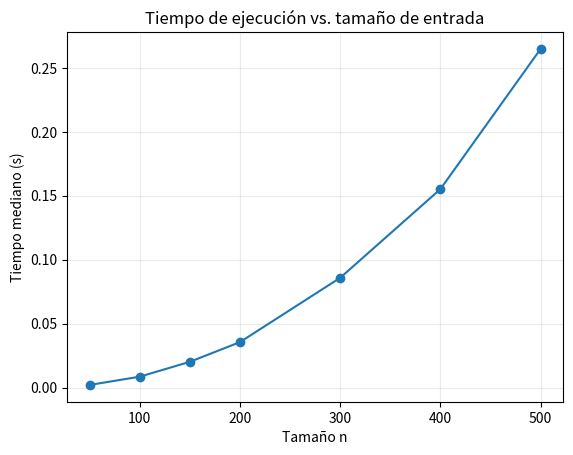

Source code (Python):
from functools import lru_cache
import sys, random, time, statistics, gc
import matplotlib.pyplot as plt
sys.setrecursionlimit(1_000_000)

def exponent(x, p):
    if x == 0:
        return None
    c = 0
    while x % p == 0:
        c += 1
        x //= p
    return c

def solve_factor(a, p, reconstruct=True):
    n = len(a)
    INF = 10**9
    cost = [[INF if a[i][j] == 0 else exponent(a[i][j], p)
             for j in range(n)] for i in range(n)]
    choice = [[None] * n for _ in range(n)]

    @lru_cache(None)
    def D(i, j):
        if i >= n or j >= n:
            return INF
        if i == n - 1 and j == n - 1:
            return cost[i][j]

        down = D(i + 1, j)
        right = D(i, j + 1)

        if down <= right:
            choice[i][j] = 'D'
            best = down
        else:
            choice[i][j] = 'R'
            best = right

        return cost[i][j] + best

    value = D(0, 0)

    if not reconstruct:
        return value, ""

    path = []
    i = j = 0
    while i != n - 1 or j != n - 1:
        move = choice[i][j]
        path.append(move)
        if move == 'D':
            i += 1
        else:
            j += 1
    return value, ''.join(path)

def path_through_zero(n, zi, zj):
    return 'D' * zi + 'R' * zj + 'D' * (n - 1 - zi) + 'R' * (n - 1 - zj)

def least_round_way(a):
    n = len(a)
    zero = None
    for i in range(n):
        for j in range(n):
            if a[i][j] == 0 and zero is None:
                zero = (i, j)

    v2, p2 = solve_factor(a, 2)
    v5, p5 = solve_factor(a, 5)

    best, path = (v2, p2) if v2 <= v5 else (v5, p5)

    if zero is not None and best > 1:
        zi, zj = zero
        return 1, path_through_zero(n, zi, zj)

    return best, path


tests = [
    [[1,2,3],[4,5,6],[7,8,9]],
    [[10,10],[10,10]],
    [[1,10,1],[1,0,1],[10,10,10]],
    [[1,1],[1,1]]
]

for i, matrix in enumerate(tests, 1):
    print(f"Caso {i}: {least_round_way(matrix)}")


def benchmark_instance(a):
    v2, _ = solve_factor(a, 2, reconstruct=False)
    v5, _ = solve_factor(a, 5, reconstruct=False)
    return min(v2, v5)

rng = random.Random(20261005)
sizes = [50, 100, 150, 200, 300, 400, 500]
times = []

for n in sizes:
    a = [[rng.randint(1, 10**9) for _ in range(n)] for _ in range(n)]
    samples = []
    for _ in range(5):
        gc.collect()
        t0 = time.perf_counter()
        benchmark_instance(a)
        samples.append(time.perf_counter() - t0)
    times.append(statistics.median(samples))

for n, t in zip(sizes, times):
    print(n, t)

plt.plot(sizes, times, marker='o')
plt.xlabel("Tamaño n")
plt.ylabel("Tiempo mediano (s)")
plt.title("Tiempo de ejecución vs. tamaño de entrada")
plt.grid(True, alpha=0.25)
plt.show()
